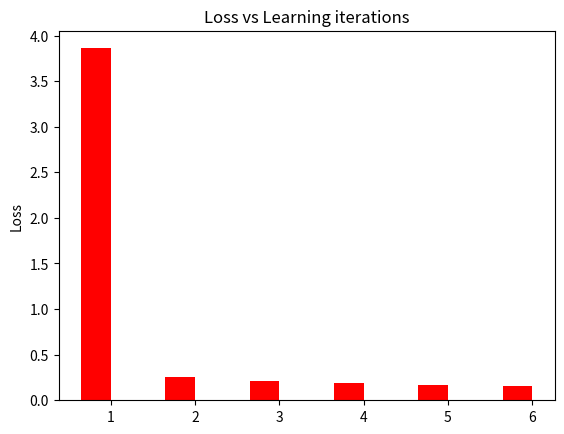

Write the Python code that produced this figure.
import numpy as np
import matplotlib.pyplot as plt

N = 6
men_means = (3.86, 0.25, 0.21, 0.19, 0.17, 0.16)

ind = np.arange(N)  # the x locations for the groups
width = 0.35       # the width of the bars

fig, ax = plt.subplots()
rects1 = ax.bar(ind, men_means, width, color='r')

# add some text for labels, title and axes ticks
ax.set_ylabel('Loss')
ax.set_title('Loss vs Learning iterations')
ax.set_xticks(ind + width / 2)
ax.set_xticklabels(('1', '2', '3', '4', '5', '6'))

#ax.legend(rects1[0], 'Men')



plt.show()
